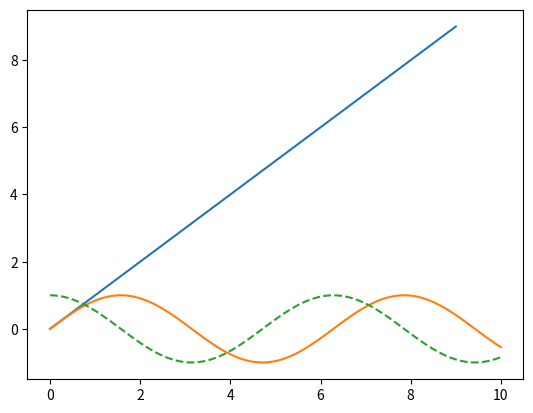

Python code for this plot:
# -*- coding: utf-8 -*-   [  3-2. (Line chart/Line plot)]  ~~~~~~~~~~~~~~~~~~~~~~~~~~~~~~~~~~~~~~~~~~~~~~~~~~~~~~~~~  
#
import numpy as np
import pandas as pd
import matplotlib.pyplot as plt

data = np.arange(10)
plt.plot(data)

x = np.linspace(0, 10, 100)
plt.plot(x, np.sin(x), '-')
plt.plot(x, np.cos(x), '--')